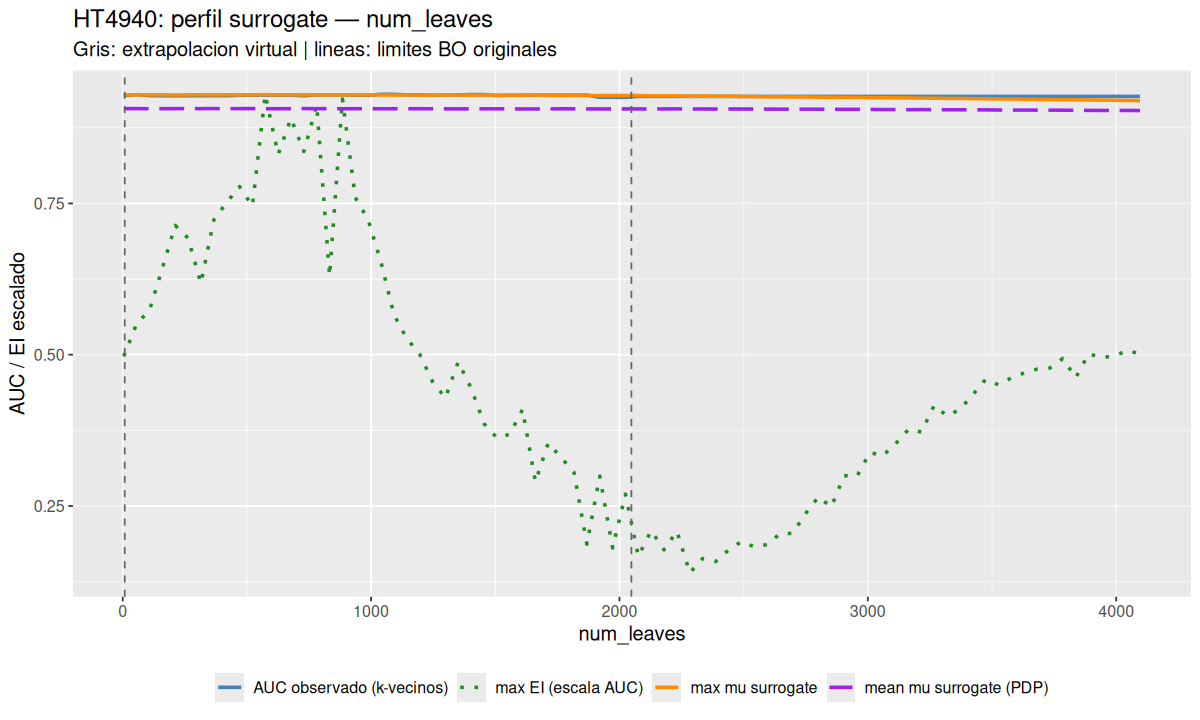

The file beside this chart, header and first rows:
parameter	x_original	grid_scaled	profile_mean	profile_mean_pdp	profile_ei	best_observed_auc	inside_original
num_leaves	4	-0.001961	0.9296	0.9066	0.0003176	0.9282	FALSE
num_leaves	55.8	0.02343	0.9294	0.9067	0.0003519	0.9298	TRUE
num_leaves	107.6	0.04882	0.9294	0.9064	0.0003663	0.9281	TRUE
num_leaves	159.4	0.07421	0.9297	0.9066	0.0004105	0.9279	TRUE
num_leaves	211.2	0.0996	0.9291	0.9066	0.0004558	0.9278	TRUE
num_leaves	263	0.125	0.9295	0.9068	0.0004424	0.9279	TRUE
num_leaves	314.8	0.1504	0.9296	0.9066	0.0003947	0.9279	TRUE
num_leaves	366.6	0.1758	0.9294	0.9068	0.0004616	0.9279	TRUE
num_leaves	418.4	0.2012	0.9296	0.9067	0.0004799	0.9279	TRUE
num_leaves	470.2	0.2266	0.9294	0.9067	0.0004968	0.9288	TRUE
num_leaves	522	0.2519	0.9294	0.9067	0.0004763	0.9289	TRUE
num_leaves	573.8	0.2773	0.9298	0.9066	0.0005939	0.9289	TRUE
num_leaves	625.6	0.3027	0.9294	0.9065	0.0005308	0.9289	TRUE
num_leaves	677.4	0.3281	0.9296	0.9066	0.0005688	0.9289	TRUE
num_leaves	729.2	0.3535	0.9293	0.9068	0.0005338	0.9278	TRUE
num_leaves	781	0.3789	0.9295	0.9065	0.0005829	0.9293	TRUE
num_leaves	832.8	0.4043	0.9293	0.9067	0.0004024	0.9293	TRUE
num_leaves	884.6	0.4297	0.9295	0.9065	0.0005892	0.9293	TRUE
num_leaves	936.4	0.4551	0.9294	0.9065	0.0004852	0.9288	TRUE
num_leaves	988.2	0.4805	0.9294	0.9065	0.0004618	0.9288	TRUE
num_leaves	1040	0.5059	0.9292	0.9064	0.0004168	0.9303	TRUE
num_leaves	1092	0.5312	0.9291	0.9065	0.0003618	0.9303	TRUE
num_leaves	1144	0.5566	0.9292	0.9065	0.0003364	0.9294	TRUE
num_leaves	1195	0.582	0.929	0.9065	0.00032	0.9294	TRUE
num_leaves	1247	0.6074	0.9291	0.9064	0.0002911	0.9287	TRUE
num_leaves	1299	0.6328	0.9292	0.9063	0.0002737	0.9292	TRUE
num_leaves	1351	0.6582	0.9291	0.9062	0.0003118	0.9292	TRUE
num_leaves	1403	0.6836	0.929	0.9063	0.0002842	0.93	TRUE
num_leaves	1454	0.709	0.9292	0.9064	0.0002467	0.93	TRUE
num_leaves	1506	0.7344	0.9289	0.9063	0.0002317	0.9282	TRUE
num_leaves	1558	0.7598	0.9289	0.9063	0.0002353	0.9287	TRUE
num_leaves	1610	0.7852	0.9289	0.9061	0.0002616	0.9287	TRUE
num_leaves	1662	0.8105	0.9291	0.9061	0.0001853	0.929	TRUE
num_leaves	1713	0.8359	0.9286	0.9062	0.0002262	0.929	TRUE
num_leaves	1765	0.8613	0.9282	0.9064	0.0002108	0.929	TRUE
num_leaves	1817	0.8867	0.9286	0.9063	0.0001952	0.929	TRUE
num_leaves	1869	0.9121	0.9284	0.9062	0.0001194	0.929	TRUE
num_leaves	1921	0.9375	0.9283	0.9061	0.0001912	0.9254	TRUE
num_leaves	1972	0.9629	0.9283	0.9062	0.0001155	0.9254	TRUE
num_leaves	2024	0.9883	0.9283	0.9062	0.0001721	0.9253	TRUE
num_leaves	2076	1.014	0.9284	0.9062	0.0001067	0.9268	FALSE
num_leaves	2128	1.039	0.9278	0.906	0.0001335	0.9268	FALSE
num_leaves	2179	1.064	0.9278	0.9061	0.0001134	0.9268	FALSE
num_leaves	2231	1.09	0.9278	0.9062	0.0001331	0.9268	FALSE
num_leaves	2283	1.115	0.9273	0.9062	8.91560183100062e-05	0.9268	FALSE
num_leaves	2335	1.141	0.9274	0.9061	0.0001042	0.9268	FALSE
num_leaves	2387	1.166	0.927	0.906	0.000101	0.9268	FALSE
num_leaves	2438	1.191	0.9271	0.9061	0.0001131	0.9268	FALSE
num_leaves	2490	1.217	0.9267	0.906	0.000122	0.9268	FALSE
num_leaves	2542	1.242	0.9265	0.9059	0.0001167	0.9268	FALSE
num_leaves	2594	1.268	0.9262	0.9059	0.0001189	0.9268	FALSE
num_leaves	2646	1.293	0.9261	0.9058	0.0001303	0.9268	FALSE
num_leaves	2697	1.318	0.9259	0.9056	0.0001309	0.9268	FALSE
num_leaves	2749	1.344	0.926	0.9058	0.0001516	0.9268	FALSE
num_leaves	2801	1.369	0.9256	0.9057	0.0001692	0.9268	FALSE
num_leaves	2853	1.395	0.9254	0.9055	0.0001587	0.9268	FALSE
num_leaves	2905	1.42	0.9253	0.9055	0.0001917	0.9268	FALSE
num_leaves	2956	1.445	0.9252	0.9055	0.0001912	0.9268	FALSE
num_leaves	3008	1.471	0.925	0.9053	0.0002162	0.9268	FALSE
num_leaves	3060	1.496	0.9246	0.9052	0.0002127	0.9268	FALSE
... 20 more rows
